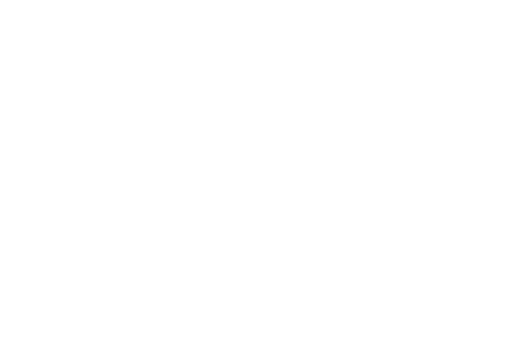
t = 0.00 s
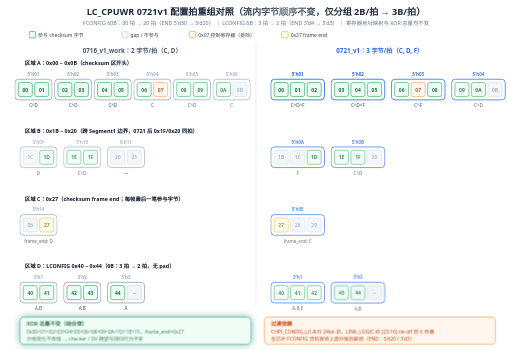
t = 4.55 s
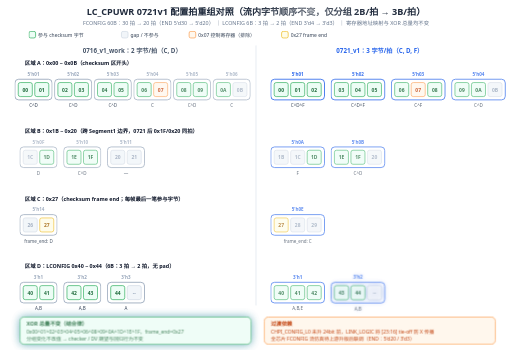
t = 4.87 s
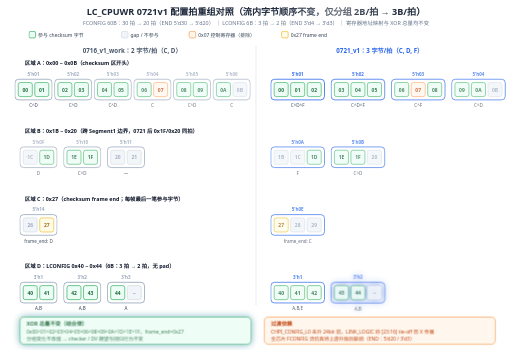
t = 5.19 s
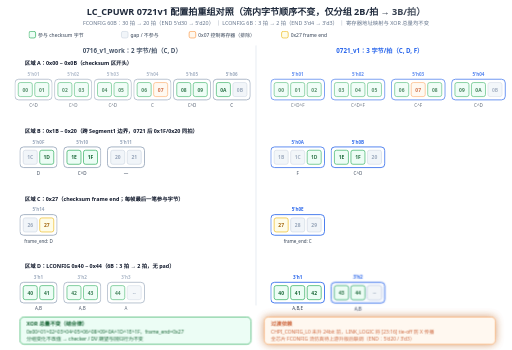
t = 6.47 s
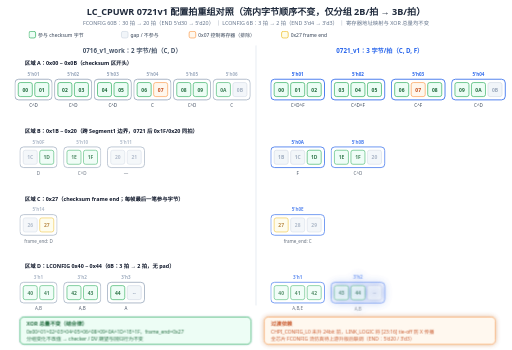
t = 8.55 s

The animated SVG that drew these frames (rendered in a browser with its animation timeline set to each time). Animation: 13 CSS @keyframes rules; frames cover the first 8.55 s, repeats indefinitely.

<svg xmlns="http://www.w3.org/2000/svg" width="1240" height="848" viewBox="0 0 1240 848" font-family="Calibri,Segoe UI,Arial,sans-serif">
<style>
.row{opacity:0;animation:rowIn .55s cubic-bezier(.22,.7,.3,1) forwards}
.head{opacity:0;animation:rowIn .55s cubic-bezier(.22,.7,.3,1) forwards}
@keyframes rowIn{from{opacity:0;transform:translateY(10px)}to{opacity:1;transform:none}}
.draw{stroke-dasharray:100;animation:drawIn .6s cubic-bezier(.4,0,.2,1) forwards}
@keyframes drawIn{from{stroke-dashoffset:100}to{stroke-dashoffset:0}}
.fade{opacity:0;animation:fadeIn .6s ease forwards}
@keyframes fadeIn{to{opacity:1}}
.flowdot{fill:none;stroke-linecap:round;stroke-dasharray:9 91;stroke-width:3.5;animation:flow 2.6s linear infinite}
@keyframes flow{to{stroke-dashoffset:-100}}
.flowtail{fill:none;stroke-linecap:round;stroke-dasharray:4 96;stroke-width:8;opacity:.25;animation:flow 2.6s linear infinite}
.pulse{transform-box:fill-box;transform-origin:center;animation:pulse 2.8s ease-in-out infinite}
@keyframes pulse{0%,100%{opacity:1;filter:drop-shadow(0 0 0 rgba(180,83,9,0))}50%{opacity:.8;filter:drop-shadow(0 0 10px rgba(180,83,9,.75))}}
.pulse-t{transform-box:fill-box;transform-origin:center;animation:pulseT 2.8s ease-in-out infinite}
@keyframes pulseT{0%,100%{opacity:1;filter:drop-shadow(0 0 0 rgba(14,116,144,0))}50%{opacity:.8;filter:drop-shadow(0 0 10px rgba(14,116,144,.75))}}
.pulse-b{transform-box:fill-box;transform-origin:center;animation:pulseB 2.8s ease-in-out infinite}
@keyframes pulseB{0%,100%{opacity:1;filter:drop-shadow(0 0 0 rgba(29,78,216,0))}50%{opacity:.8;filter:drop-shadow(0 0 10px rgba(29,78,216,.75))}}
.sweepband{opacity:.85;animation:sweepMove 8s linear infinite}
@keyframes sweepMove{to{transform:translateX(var(--sweepP,160px))}}
.dashgrow{stroke-dasharray:7 5;animation:dashgrow 2.6s linear infinite}
@keyframes dashgrow{from{stroke-dashoffset:72}to{stroke-dashoffset:0}}
.march{animation:march 1.5s linear infinite}
@keyframes march{to{stroke-dashoffset:-16}}
.cellwave{animation:wave 2.6s ease-in-out infinite}
@keyframes wave{0%,100%{opacity:1}50%{opacity:.72}}
.breathe{animation:br 3.2s ease-in-out infinite}
@keyframes br{0%,100%{opacity:1}50%{opacity:.55}}
.step{animation:stepLit 6s ease-in-out infinite}
@keyframes stepLit{0%,16%{filter:drop-shadow(0 0 9px rgba(29,78,216,.85))}24%,92%{filter:drop-shadow(0 0 0 rgba(29,78,216,0))}100%{filter:drop-shadow(0 0 9px rgba(29,78,216,.85))}}
@media (prefers-reduced-motion:reduce){*{animation:none!important}.row,.head,.fade{opacity:1!important}.flowdot,.flowtail,.sweepband{display:none!important}}
</style>
<rect width="1240" height="848" fill="#ffffff"/>
<defs>
<linearGradient id="sweepG-1" gradientUnits="userSpaceOnUse" x1="-888" y1="0" x2="592" y2="0">
<stop offset="0" stop-color="#ffffff" stop-opacity="0"/>
<stop offset="0.40" stop-color="#ffffff" stop-opacity="0"/>
<stop offset="0.46" stop-color="#ffffff" stop-opacity=".3"/>
<stop offset="0.5" stop-color="#ffffff" stop-opacity=".65"/>
<stop offset="0.54" stop-color="#ffffff" stop-opacity=".3"/>
<stop offset="0.60" stop-color="#ffffff" stop-opacity="0"/>
<stop offset="1" stop-color="#ffffff" stop-opacity="0"/>
</linearGradient>
<clipPath id="sweepC-1"><use href="#shT0"/><use href="#shT1"/></clipPath>
</defs>
<g class="head" style="animation-delay:0s">
<text id="shT0" x="620" y="36" text-anchor="middle" font-size="22" font-weight="800" fill="#1e293b">LC_CPUWR 0721v1 配置拍重组对照（流内字节顺序不变，仅分组 2B/拍 → 3B/拍）</text>
<text x="620" y="60" text-anchor="middle" font-size="13" fill="#64748b">FCONFIG 60B：30 拍 → 20 拍（END 5'd30 → 5'd20） ｜ LCONFIG 6B：3 拍 → 2 拍（END 3'd4 → 3'd3） ｜ 寄存器地址映射与 XOR 总量均不变</text>
</g>
<g class="head" style="animation-delay:0.15s">
<rect x="70" y="76" width="16" height="16" rx="4" fill="#ecfdf5" stroke="#16a34a" stroke-width="1.5"/>
<text x="92" y="89" font-size="12" fill="#334155">参与 checksum 字节</text>
<rect x="294" y="76" width="16" height="16" rx="4" fill="#f1f5f9" stroke="#cbd5e1" stroke-width="1.5"/>
<text x="316" y="89" font-size="12" fill="#334155">gap / 不参与</text>
<rect x="458" y="76" width="16" height="16" rx="4" fill="#fff7ed" stroke="#fb923c" stroke-width="1.5"/>
<text x="480" y="89" font-size="12" fill="#334155">0x07 控制寄存器（排除）</text>
<rect x="682" y="76" width="16" height="16" rx="4" fill="#fefce8" stroke="#eab308" stroke-width="1.5"/>
<text x="704" y="89" font-size="12" fill="#334155">0x27 frame end</text>
</g>
<g class="head" style="animation-delay:0.3s">
<text x="320" y="128" text-anchor="middle" font-size="15" font-weight="800" fill="#475569">0716_v1_work：2 字节/拍（C, D）</text>
<text x="920" y="128" text-anchor="middle" font-size="15" font-weight="800" fill="#2563eb">0721_v1：3 字节/拍（C, D, F）</text>
<line x1="620" y1="110" x2="620" y2="740" stroke="#e2e8f0" stroke-width="2"/>
</g>
<g class="row" style="animation-delay:0.45s">
<text x="60" y="158" font-size="13" font-weight="700" fill="#0f172a">区域 A：0x00 ~ 0x0B（checksum 区开头）</text>
</g>
<g class="row" style="animation-delay:0.5s">
<g class="cellwave" style="animation-duration:4.55s;animation-delay:-0.00s">
<rect x="36" y="192" width="90" height="50" rx="9" fill="none" stroke="#94a3b8" stroke-width="2"/><text x="81.0" y="184" text-anchor="middle" font-size="11" font-weight="700" fill="#94a3b8">5'h01</text><rect x="44" y="200" width="34" height="34" rx="5" fill="#ecfdf5" stroke="#16a34a" stroke-width="1.5"/><text x="61.0" y="222" text-anchor="middle" font-size="12" font-weight="600" fill="#166534">00</text><rect x="84" y="200" width="34" height="34" rx="5" fill="#ecfdf5" stroke="#16a34a" stroke-width="1.5"/><text x="101.0" y="222" text-anchor="middle" font-size="12" font-weight="600" fill="#166534">01</text><text x="81.0" y="260" text-anchor="middle" font-size="11" fill="#334155">C^D</text>
</g>
</g>
<g class="row" style="animation-delay:0.55s">
<g class="cellwave" style="animation-duration:4.55s;animation-delay:-0.35s">
<rect x="132" y="192" width="90" height="50" rx="9" fill="none" stroke="#94a3b8" stroke-width="2"/><text x="177.0" y="184" text-anchor="middle" font-size="11" font-weight="700" fill="#94a3b8">5'h02</text><rect x="140" y="200" width="34" height="34" rx="5" fill="#ecfdf5" stroke="#16a34a" stroke-width="1.5"/><text x="157.0" y="222" text-anchor="middle" font-size="12" font-weight="600" fill="#166534">02</text><rect x="180" y="200" width="34" height="34" rx="5" fill="#ecfdf5" stroke="#16a34a" stroke-width="1.5"/><text x="197.0" y="222" text-anchor="middle" font-size="12" font-weight="600" fill="#166534">03</text><text x="177.0" y="260" text-anchor="middle" font-size="11" fill="#334155">C^D</text>
</g>
</g>
<g class="row" style="animation-delay:0.6s">
<g class="cellwave" style="animation-duration:4.55s;animation-delay:-0.70s">
<rect x="228" y="192" width="90" height="50" rx="9" fill="none" stroke="#94a3b8" stroke-width="2"/><text x="273.0" y="184" text-anchor="middle" font-size="11" font-weight="700" fill="#94a3b8">5'h03</text><rect x="236" y="200" width="34" height="34" rx="5" fill="#ecfdf5" stroke="#16a34a" stroke-width="1.5"/><text x="253.0" y="222" text-anchor="middle" font-size="12" font-weight="600" fill="#166534">04</text><rect x="276" y="200" width="34" height="34" rx="5" fill="#ecfdf5" stroke="#16a34a" stroke-width="1.5"/><text x="293.0" y="222" text-anchor="middle" font-size="12" font-weight="600" fill="#166534">05</text><text x="273.0" y="260" text-anchor="middle" font-size="11" fill="#334155">C^D</text>
</g>
</g>
<g class="row" style="animation-delay:0.65s">
<g class="cellwave" style="animation-duration:4.55s;animation-delay:-1.05s">
<rect x="324" y="192" width="90" height="50" rx="9" fill="none" stroke="#94a3b8" stroke-width="2"/><text x="369.0" y="184" text-anchor="middle" font-size="11" font-weight="700" fill="#94a3b8">5'h04</text><rect x="332" y="200" width="34" height="34" rx="5" fill="#ecfdf5" stroke="#16a34a" stroke-width="1.5"/><text x="349.0" y="222" text-anchor="middle" font-size="12" font-weight="600" fill="#166534">06</text><rect x="372" y="200" width="34" height="34" rx="5" fill="#fff7ed" stroke="#fb923c" stroke-width="1.5"/><text x="389.0" y="222" text-anchor="middle" font-size="12" font-weight="600" fill="#c2410c">07</text><text x="369.0" y="260" text-anchor="middle" font-size="11" fill="#334155">C</text>
</g>
</g>
<g class="row" style="animation-delay:0.7s">
<g class="cellwave" style="animation-duration:4.55s;animation-delay:-1.40s">
<rect x="420" y="192" width="90" height="50" rx="9" fill="none" stroke="#94a3b8" stroke-width="2"/><text x="465.0" y="184" text-anchor="middle" font-size="11" font-weight="700" fill="#94a3b8">5'h05</text><rect x="428" y="200" width="34" height="34" rx="5" fill="#ecfdf5" stroke="#16a34a" stroke-width="1.5"/><text x="445.0" y="222" text-anchor="middle" font-size="12" font-weight="600" fill="#166534">08</text><rect x="468" y="200" width="34" height="34" rx="5" fill="#ecfdf5" stroke="#16a34a" stroke-width="1.5"/><text x="485.0" y="222" text-anchor="middle" font-size="12" font-weight="600" fill="#166534">09</text><text x="465.0" y="260" text-anchor="middle" font-size="11" fill="#334155">C^D</text>
</g>
</g>
<g class="row" style="animation-delay:0.75s">
<g class="cellwave" style="animation-duration:4.55s;animation-delay:-1.75s">
<rect x="516" y="192" width="90" height="50" rx="9" fill="none" stroke="#94a3b8" stroke-width="2"/><text x="561.0" y="184" text-anchor="middle" font-size="11" font-weight="700" fill="#94a3b8">5'h06</text><rect x="524" y="200" width="34" height="34" rx="5" fill="#ecfdf5" stroke="#16a34a" stroke-width="1.5"/><text x="541.0" y="222" text-anchor="middle" font-size="12" font-weight="600" fill="#166534">0A</text><rect x="564" y="200" width="34" height="34" rx="5" fill="#f1f5f9" stroke="#cbd5e1" stroke-width="1.5"/><text x="581.0" y="222" text-anchor="middle" font-size="12" font-weight="600" fill="#94a3b8">0B</text><text x="561.0" y="260" text-anchor="middle" font-size="11" fill="#334155">C</text>
</g>
</g>
<g class="row" style="animation-delay:0.8s">
<g class="cellwave" style="animation-duration:4.55s;animation-delay:-0.17s">
<rect x="656" y="192" width="130" height="50" rx="9" fill="none" stroke="#2563eb" stroke-width="2"/><text x="721.0" y="184" text-anchor="middle" font-size="11" font-weight="700" fill="#2563eb">5'h01</text><rect x="664" y="200" width="34" height="34" rx="5" fill="#ecfdf5" stroke="#16a34a" stroke-width="1.5"/><text x="681.0" y="222" text-anchor="middle" font-size="12" font-weight="600" fill="#166534">00</text><rect x="704" y="200" width="34" height="34" rx="5" fill="#ecfdf5" stroke="#16a34a" stroke-width="1.5"/><text x="721.0" y="222" text-anchor="middle" font-size="12" font-weight="600" fill="#166534">01</text><rect x="744" y="200" width="34" height="34" rx="5" fill="#ecfdf5" stroke="#16a34a" stroke-width="1.5"/><text x="761.0" y="222" text-anchor="middle" font-size="12" font-weight="600" fill="#166534">02</text><text x="721.0" y="260" text-anchor="middle" font-size="11" fill="#334155">C^D^F</text>
</g>
</g>
<g class="row" style="animation-delay:0.85s">
<g class="cellwave" style="animation-duration:4.55s;animation-delay:-0.52s">
<rect x="802" y="192" width="130" height="50" rx="9" fill="none" stroke="#2563eb" stroke-width="2"/><text x="867.0" y="184" text-anchor="middle" font-size="11" font-weight="700" fill="#2563eb">5'h02</text><rect x="810" y="200" width="34" height="34" rx="5" fill="#ecfdf5" stroke="#16a34a" stroke-width="1.5"/><text x="827.0" y="222" text-anchor="middle" font-size="12" font-weight="600" fill="#166534">03</text><rect x="850" y="200" width="34" height="34" rx="5" fill="#ecfdf5" stroke="#16a34a" stroke-width="1.5"/><text x="867.0" y="222" text-anchor="middle" font-size="12" font-weight="600" fill="#166534">04</text><rect x="890" y="200" width="34" height="34" rx="5" fill="#ecfdf5" stroke="#16a34a" stroke-width="1.5"/><text x="907.0" y="222" text-anchor="middle" font-size="12" font-weight="600" fill="#166534">05</text><text x="867.0" y="260" text-anchor="middle" font-size="11" fill="#334155">C^D^F</text>
</g>
</g>
<g class="row" style="animation-delay:0.9s">
<g class="cellwave" style="animation-duration:4.55s;animation-delay:-0.88s">
<rect x="948" y="192" width="130" height="50" rx="9" fill="none" stroke="#2563eb" stroke-width="2"/><text x="1013.0" y="184" text-anchor="middle" font-size="11" font-weight="700" fill="#2563eb">5'h03</text><rect x="956" y="200" width="34" height="34" rx="5" fill="#ecfdf5" stroke="#16a34a" stroke-width="1.5"/><text x="973.0" y="222" text-anchor="middle" font-size="12" font-weight="600" fill="#166534">06</text><rect x="996" y="200" width="34" height="34" rx="5" fill="#fff7ed" stroke="#fb923c" stroke-width="1.5"/><text x="1013.0" y="222" text-anchor="middle" font-size="12" font-weight="600" fill="#c2410c">07</text><rect x="1036" y="200" width="34" height="34" rx="5" fill="#ecfdf5" stroke="#16a34a" stroke-width="1.5"/><text x="1053.0" y="222" text-anchor="middle" font-size="12" font-weight="600" fill="#166534">08</text><text x="1013.0" y="260" text-anchor="middle" font-size="11" fill="#334155">C^F</text>
</g>
</g>
<g class="row" style="animation-delay:0.95s">
<g class="cellwave" style="animation-duration:4.55s;animation-delay:-1.22s">
<rect x="1094" y="192" width="130" height="50" rx="9" fill="none" stroke="#2563eb" stroke-width="2"/><text x="1159.0" y="184" text-anchor="middle" font-size="11" font-weight="700" fill="#2563eb">5'h04</text><rect x="1102" y="200" width="34" height="34" rx="5" fill="#ecfdf5" stroke="#16a34a" stroke-width="1.5"/><text x="1119.0" y="222" text-anchor="middle" font-size="12" font-weight="600" fill="#166534">09</text><rect x="1142" y="200" width="34" height="34" rx="5" fill="#ecfdf5" stroke="#16a34a" stroke-width="1.5"/><text x="1159.0" y="222" text-anchor="middle" font-size="12" font-weight="600" fill="#166534">0A</text><rect x="1182" y="200" width="34" height="34" rx="5" fill="#f1f5f9" stroke="#cbd5e1" stroke-width="1.5"/><text x="1199.0" y="222" text-anchor="middle" font-size="12" font-weight="600" fill="#94a3b8">0B</text><text x="1159.0" y="260" text-anchor="middle" font-size="11" fill="#334155">C^D</text>
</g>
</g>
<g class="row" style="animation-delay:1.0s">
<text x="60" y="322" font-size="13" font-weight="700" fill="#0f172a">区域 B：0x1B ~ 0x20（跨 Segment1 边界，0721 后 0x1F/0x20 同拍）</text>
</g>
<g class="row" style="animation-delay:1.05s">
<g class="cellwave" style="animation-duration:4.55s;animation-delay:-2.10s">
<rect x="48" y="356" width="90" height="50" rx="9" fill="none" stroke="#94a3b8" stroke-width="2"/><text x="93.0" y="348" text-anchor="middle" font-size="11" font-weight="700" fill="#94a3b8">5'h0F</text><rect x="56" y="364" width="34" height="34" rx="5" fill="#f1f5f9" stroke="#cbd5e1" stroke-width="1.5"/><text x="73.0" y="386" text-anchor="middle" font-size="12" font-weight="600" fill="#94a3b8">1C</text><rect x="96" y="364" width="34" height="34" rx="5" fill="#ecfdf5" stroke="#16a34a" stroke-width="1.5"/><text x="113.0" y="386" text-anchor="middle" font-size="12" font-weight="600" fill="#166534">1D</text><text x="93.0" y="424" text-anchor="middle" font-size="11" fill="#334155">D</text>
</g>
</g>
<g class="row" style="animation-delay:1.1s">
<g class="cellwave" style="animation-duration:4.55s;animation-delay:-2.45s">
<rect x="154" y="356" width="90" height="50" rx="9" fill="none" stroke="#94a3b8" stroke-width="2"/><text x="199.0" y="348" text-anchor="middle" font-size="11" font-weight="700" fill="#94a3b8">5'h10</text><rect x="162" y="364" width="34" height="34" rx="5" fill="#ecfdf5" stroke="#16a34a" stroke-width="1.5"/><text x="179.0" y="386" text-anchor="middle" font-size="12" font-weight="600" fill="#166534">1E</text><rect x="202" y="364" width="34" height="34" rx="5" fill="#ecfdf5" stroke="#16a34a" stroke-width="1.5"/><text x="219.0" y="386" text-anchor="middle" font-size="12" font-weight="600" fill="#166534">1F</text><text x="199.0" y="424" text-anchor="middle" font-size="11" fill="#334155">C^D</text>
</g>
</g>
<g class="row" style="animation-delay:1.15s">
<g class="cellwave" style="animation-duration:4.55s;animation-delay:-2.80s">
<rect x="260" y="356" width="90" height="50" rx="9" fill="none" stroke="#94a3b8" stroke-width="2"/><text x="305.0" y="348" text-anchor="middle" font-size="11" font-weight="700" fill="#94a3b8">5'h11</text><rect x="268" y="364" width="34" height="34" rx="5" fill="#f1f5f9" stroke="#cbd5e1" stroke-width="1.5"/><text x="285.0" y="386" text-anchor="middle" font-size="12" font-weight="600" fill="#94a3b8">20</text><rect x="308" y="364" width="34" height="34" rx="5" fill="#f1f5f9" stroke="#cbd5e1" stroke-width="1.5"/><text x="325.0" y="386" text-anchor="middle" font-size="12" font-weight="600" fill="#94a3b8">21</text><text x="305.0" y="424" text-anchor="middle" font-size="11" fill="#334155">—</text>
</g>
</g>
<g class="row" style="animation-delay:1.2s">
<g class="cellwave" style="animation-duration:4.55s;animation-delay:-1.57s">
<rect x="656" y="356" width="130" height="50" rx="9" fill="none" stroke="#2563eb" stroke-width="2"/><text x="721.0" y="348" text-anchor="middle" font-size="11" font-weight="700" fill="#2563eb">5'h0A</text><rect x="664" y="364" width="34" height="34" rx="5" fill="#f1f5f9" stroke="#cbd5e1" stroke-width="1.5"/><text x="681.0" y="386" text-anchor="middle" font-size="12" font-weight="600" fill="#94a3b8">1B</text><rect x="704" y="364" width="34" height="34" rx="5" fill="#f1f5f9" stroke="#cbd5e1" stroke-width="1.5"/><text x="721.0" y="386" text-anchor="middle" font-size="12" font-weight="600" fill="#94a3b8">1C</text><rect x="744" y="364" width="34" height="34" rx="5" fill="#ecfdf5" stroke="#16a34a" stroke-width="1.5"/><text x="761.0" y="386" text-anchor="middle" font-size="12" font-weight="600" fill="#166534">1D</text><text x="721.0" y="424" text-anchor="middle" font-size="11" fill="#334155">F</text>
</g>
</g>
<g class="row" style="animation-delay:1.25s">
<g class="cellwave" style="animation-duration:4.55s;animation-delay:-1.93s">
<rect x="802" y="356" width="130" height="50" rx="9" fill="none" stroke="#2563eb" stroke-width="2"/><text x="867.0" y="348" text-anchor="middle" font-size="11" font-weight="700" fill="#2563eb">5'h0B</text><rect x="810" y="364" width="34" height="34" rx="5" fill="#ecfdf5" stroke="#16a34a" stroke-width="1.5"/><text x="827.0" y="386" text-anchor="middle" font-size="12" font-weight="600" fill="#166534">1E</text><rect x="850" y="364" width="34" height="34" rx="5" fill="#ecfdf5" stroke="#16a34a" stroke-width="1.5"/><text x="867.0" y="386" text-anchor="middle" font-size="12" font-weight="600" fill="#166534">1F</text><rect x="890" y="364" width="34" height="34" rx="5" fill="#f1f5f9" stroke="#cbd5e1" stroke-width="1.5"/><text x="907.0" y="386" text-anchor="middle" font-size="12" font-weight="600" fill="#94a3b8">20</text><text x="867.0" y="424" text-anchor="middle" font-size="11" fill="#334155">C^D</text>
</g>
</g>
<g class="row" style="animation-delay:1.3s">
<text x="60" y="486" font-size="13" font-weight="700" fill="#0f172a">区域 C：0x27（checksum frame end；每帧最后一笔参与字节）</text>
</g>
<g class="row" style="animation-delay:1.35s">
<g class="cellwave" style="animation-duration:4.55s;animation-delay:-3.15s">
<rect x="48" y="520" width="90" height="50" rx="9" fill="none" stroke="#94a3b8" stroke-width="2"/><text x="93.0" y="512" text-anchor="middle" font-size="11" font-weight="700" fill="#94a3b8">5'h14</text><rect x="56" y="528" width="34" height="34" rx="5" fill="#f1f5f9" stroke="#cbd5e1" stroke-width="1.5"/><text x="73.0" y="550" text-anchor="middle" font-size="12" font-weight="600" fill="#94a3b8">26</text><rect x="96" y="528" width="34" height="34" rx="5" fill="#fefce8" stroke="#eab308" stroke-width="1.5"/><text x="113.0" y="550" text-anchor="middle" font-size="12" font-weight="600" fill="#a16207">27</text><text x="93.0" y="588" text-anchor="middle" font-size="11" fill="#334155">frame_end: D</text>
</g>
</g>
<g class="row" style="animation-delay:1.4s">
<g class="cellwave" style="animation-duration:4.55s;animation-delay:-2.27s">
<rect x="656" y="520" width="130" height="50" rx="9" fill="none" stroke="#2563eb" stroke-width="2"/><text x="721.0" y="512" text-anchor="middle" font-size="11" font-weight="700" fill="#2563eb">5'h0E</text><rect x="664" y="528" width="34" height="34" rx="5" fill="#fefce8" stroke="#eab308" stroke-width="1.5"/><text x="681.0" y="550" text-anchor="middle" font-size="12" font-weight="600" fill="#a16207">27</text><rect x="704" y="528" width="34" height="34" rx="5" fill="#f1f5f9" stroke="#cbd5e1" stroke-width="1.5"/><text x="721.0" y="550" text-anchor="middle" font-size="12" font-weight="600" fill="#94a3b8">28</text><rect x="744" y="528" width="34" height="34" rx="5" fill="#f1f5f9" stroke="#cbd5e1" stroke-width="1.5"/><text x="761.0" y="550" text-anchor="middle" font-size="12" font-weight="600" fill="#94a3b8">29</text><text x="721.0" y="588" text-anchor="middle" font-size="11" fill="#334155">frame_end: C</text>
</g>
</g>
<g class="row" style="animation-delay:1.45s">
<text x="60" y="650" font-size="13" font-weight="700" fill="#0f172a">区域 D：LCONFIG 0x40 ~ 0x44（6B：3 拍 → 2 拍，无 pad）</text>
</g>
<g class="row" style="animation-delay:1.5s">
<g class="cellwave" style="animation-duration:4.55s;animation-delay:-3.50s">
<rect x="48" y="684" width="90" height="50" rx="9" fill="none" stroke="#94a3b8" stroke-width="2"/><text x="93.0" y="676" text-anchor="middle" font-size="11" font-weight="700" fill="#94a3b8">3'h1</text><rect x="56" y="692" width="34" height="34" rx="5" fill="#ecfdf5" stroke="#16a34a" stroke-width="1.5"/><text x="73.0" y="714" text-anchor="middle" font-size="12" font-weight="600" fill="#166534">40</text><rect x="96" y="692" width="34" height="34" rx="5" fill="#ecfdf5" stroke="#16a34a" stroke-width="1.5"/><text x="113.0" y="714" text-anchor="middle" font-size="12" font-weight="600" fill="#166534">41</text><text x="93.0" y="752" text-anchor="middle" font-size="11" fill="#334155">A,B</text>
</g>
</g>
<g class="row" style="animation-delay:1.55s">
<g class="cellwave" style="animation-duration:4.55s;animation-delay:-3.85s">
<rect x="154" y="684" width="90" height="50" rx="9" fill="none" stroke="#94a3b8" stroke-width="2"/><text x="199.0" y="676" text-anchor="middle" font-size="11" font-weight="700" fill="#94a3b8">3'h2</text><rect x="162" y="692" width="34" height="34" rx="5" fill="#ecfdf5" stroke="#16a34a" stroke-width="1.5"/><text x="179.0" y="714" text-anchor="middle" font-size="12" font-weight="600" fill="#166534">42</text><rect x="202" y="692" width="34" height="34" rx="5" fill="#ecfdf5" stroke="#16a34a" stroke-width="1.5"/><text x="219.0" y="714" text-anchor="middle" font-size="12" font-weight="600" fill="#166534">43</text><text x="199.0" y="752" text-anchor="middle" font-size="11" fill="#334155">A,B</text>
</g>
</g>
<g class="row" style="animation-delay:1.6s">
<g class="cellwave" style="animation-duration:4.55s;animation-delay:-4.20s">
<rect x="260" y="684" width="90" height="50" rx="9" fill="none" stroke="#94a3b8" stroke-width="2"/><text x="305.0" y="676" text-anchor="middle" font-size="11" font-weight="700" fill="#94a3b8">3'h3</text><rect x="268" y="692" width="34" height="34" rx="5" fill="#ecfdf5" stroke="#16a34a" stroke-width="1.5"/><text x="285.0" y="714" text-anchor="middle" font-size="12" font-weight="600" fill="#166534">44</text><rect x="308" y="692" width="34" height="34" rx="5" fill="#f1f5f9" stroke="#cbd5e1" stroke-width="1.5"/><text x="325.0" y="714" text-anchor="middle" font-size="12" font-weight="600" fill="#94a3b8">--</text><text x="305.0" y="752" text-anchor="middle" font-size="11" fill="#334155">A</text>
</g>
</g>
<g class="row" style="animation-delay:1.65s">
<g class="cellwave" style="animation-duration:4.55s;animation-delay:-2.62s">
<rect x="656" y="684" width="130" height="50" rx="9" fill="none" stroke="#2563eb" stroke-width="2"/><text x="721.0" y="676" text-anchor="middle" font-size="11" font-weight="700" fill="#2563eb">3'h1</text><rect x="664" y="692" width="34" height="34" rx="5" fill="#ecfdf5" stroke="#16a34a" stroke-width="1.5"/><text x="681.0" y="714" text-anchor="middle" font-size="12" font-weight="600" fill="#166534">40</text><rect x="704" y="692" width="34" height="34" rx="5" fill="#ecfdf5" stroke="#16a34a" stroke-width="1.5"/><text x="721.0" y="714" text-anchor="middle" font-size="12" font-weight="600" fill="#166534">41</text><rect x="744" y="692" width="34" height="34" rx="5" fill="#ecfdf5" stroke="#16a34a" stroke-width="1.5"/><text x="761.0" y="714" text-anchor="middle" font-size="12" font-weight="600" fill="#166534">42</text><text x="721.0" y="752" text-anchor="middle" font-size="11" fill="#334155">A,B,E</text>
</g>
</g>
<g class="row" style="animation-delay:1.7s">
<g class="pulse-b" style="animation-delay:-1.4s">
<g class="cellwave" style="animation-duration:4.55s;animation-delay:-2.97s">
<rect x="802" y="684" width="130" height="50" rx="9" fill="none" stroke="#2563eb" stroke-width="2"/><text x="867.0" y="676" text-anchor="middle" font-size="11" font-weight="700" fill="#2563eb">3'h2</text><rect x="810" y="692" width="34" height="34" rx="5" fill="#ecfdf5" stroke="#16a34a" stroke-width="1.5"/><text x="827.0" y="714" text-anchor="middle" font-size="12" font-weight="600" fill="#166534">43</text><rect x="850" y="692" width="34" height="34" rx="5" fill="#ecfdf5" stroke="#16a34a" stroke-width="1.5"/><text x="867.0" y="714" text-anchor="middle" font-size="12" font-weight="600" fill="#166534">44</text><rect x="890" y="692" width="34" height="34" rx="5" fill="#f1f5f9" stroke="#cbd5e1" stroke-width="1.5"/><text x="907.0" y="714" text-anchor="middle" font-size="12" font-weight="600" fill="#94a3b8">--</text><text x="867.0" y="752" text-anchor="middle" font-size="11" fill="#334155">A,B</text>
</g>
</g>
</g>
<g class="row" style="animation-delay:1.75s">
<g class="pulse-t" style="animation-delay:-2.1s">
<rect x="48" y="768" width="560" height="66" rx="10" fill="#ecfdf5" stroke="#16a34a" stroke-width="1.5"/>
<text id="shT1" x="64" y="790" font-size="13" font-weight="700" fill="#166534">XOR 总量不变（结合律）</text>
<text x="64" y="808" font-size="12" fill="#166534">0x00^01^02^03^04^05^06^08^09^0A^1D^1E^1F，frame_end=0x27</text>
<text x="64" y="826" font-size="12" fill="#166534">分组变化不改值 → checker / DV 期望与回归行为不变</text>
</g>
</g>
<g class="row" style="animation-delay:1.85s">
<g class="pulse" style="animation-delay:-0.7s">
<rect x="640" y="768" width="560" height="66" rx="10" fill="#fff7ed" stroke="#fb923c" stroke-width="1.5"/>
<text x="656" y="790" font-size="13" font-weight="700" fill="#c2410c">过渡依赖</text>
<text x="656" y="808" font-size="12" fill="#c2410c">CHPI_CONFIG_L0 未升 24bit 前，LINK_LOGIC 将 [23:16] tie-off 防 X 传播</text>
<text x="656" y="826" font-size="12" fill="#c2410c">全芯片 FCONFIG 流仿真待上游升版后联调（END：5'd20 / 3'd3）</text>
</g>
</g>
<g class="fade" style="animation-delay:1.75s"><g clip-path="url(#sweepC-1)"><rect class="sweepband" x="-888" y="0" width="1480" height="848" fill="url(#sweepG-1)" style="--sweepP:1480px"/></g></g>
</svg>
